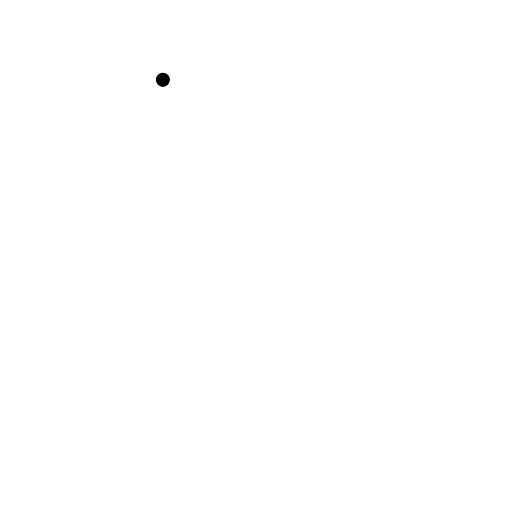
t = 0.00 s
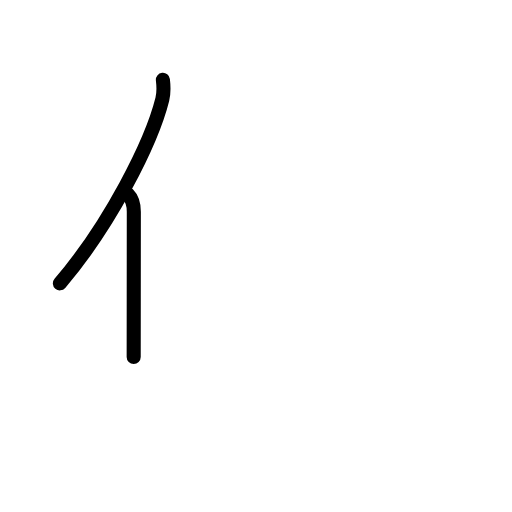
t = 1.58 s
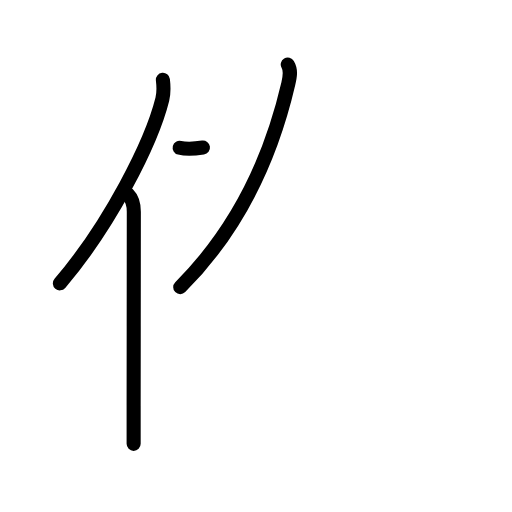
t = 3.17 s
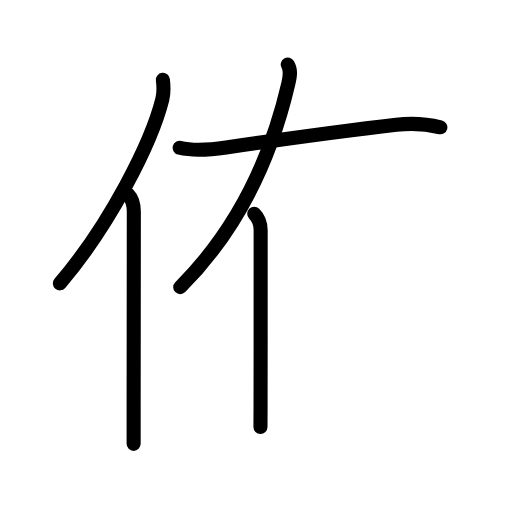
t = 4.83 s
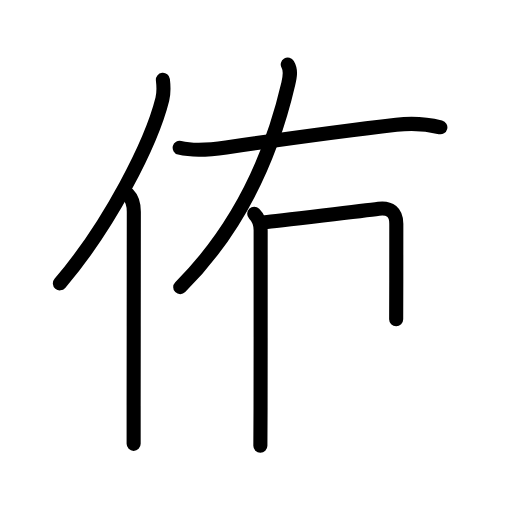
t = 5.63 s
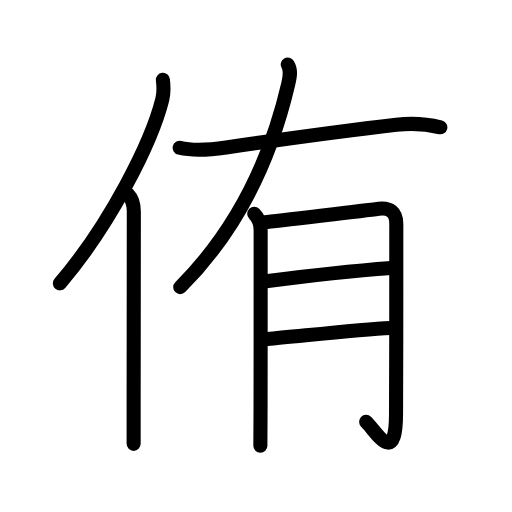
t = 8.00 s

The animated SVG that drew these frames (rendered in a browser with its animation timeline set to each time). Animation: 26 SMIL elements (animate=26); one cycle of 8.00 s.

<?xml version="1.0" encoding="UTF-8"?>
<!--
AniKanjiVG is licensed by CC-BY-SA Paul C. Sommerhoff (https://bitbucket.org/sommerhoff/anikanjivg).
AniKanjiVG uses KanjiVG which is licensed by CC-BY-SA Ulrich Apel (http://kanjivg.tagaini.net).
See also http://creativecommons.org/licenses/by-sa/3.0/
-->
<svg xmlns:kvg='http://kanjivg.tagaini.net' xmlns='http://www.w3.org/2000/svg' width='109' height='109' viewBox='0 0 109 109' style='fill:none;stroke:#000000;stroke-width:3;stroke-linecap:round;stroke-linejoin:round;' id="kvg:kanji_04f91"><g id="kvg:04f91" kvg:element="侑"><g id="kvg:04f91-g1" kvg:element="亻" kvg:variant="true" kvg:original="人" kvg:position="left" kvg:radical="general"><path id="kvg:04f91-s1" kvg:type="㇒" d="M34.68,17c0.14,1.18,0.24,2.67-0.12,4.12c-2.29,9.2-11.14,26.73-21.81,39.2"><animate attributeName="d" begin="0.0s" dur="0.5s" from="M34.68,17C34.68,17,34.68,17,34.68,17" to="M34.68,17c0.14,1.18,0.24,2.67-0.12,4.12" />
<animate attributeName="d" begin="0.5s" dur="0.5s" from="M34.68,17c0.14,1.18,0.24,2.67-0.12,4.12c0,0,0,0,0,0,0" to="M34.68,17c0.14,1.18,0.24,2.67-0.12,4.12c-2.29,9.2-11.14,26.73-21.81,39.2" />
</path>
<path id="kvg:04f91-s2" kvg:type="㇑" d="M27.23,41.36c1.08,1.08,1.26,2.47,1.26,3.73c0,7.82-0.03,28.55-0.04,41.29c0,3.4,0,6.24,0,8.11"><animate attributeName="d" begin="1.0s" dur="0.3333333333333333s" from="M27.23,41.36C27.23,41.36,27.23,41.36,27.23,41.36" to="M27.23,41.36c1.08,1.08,1.26,2.47,1.26,3.73" />
<animate attributeName="d" begin="1.3333333333333333s" dur="0.3333333333333333s" from="M27.23,41.36c1.08,1.08,1.26,2.47,1.26,3.73c0,0,0,0,0,0,0" to="M27.23,41.36c1.08,1.08,1.26,2.47,1.26,3.73c0,7.82-0.03,28.55-0.04,41.29" />
<animate attributeName="d" begin="1.6666666666666665s" dur="0.3333333333333333s" from="M27.23,41.36c1.08,1.08,1.26,2.47,1.26,3.73c0,7.82-0.03,28.55-0.04,41.29c0,0,0,0,0,0,0" to="M27.23,41.36c1.08,1.08,1.26,2.47,1.26,3.73c0,7.82-0.03,28.55-0.04,41.29c0,3.4,0,6.24,0,8.11" />
<animate attributeName="d" begin="0s" dur="1.0s" from="M-100,-100" to="M-100,-100" />
</path>
</g>
<g id="kvg:04f91-g2" kvg:element="有" kvg:position="right"><path id="kvg:04f91-s3" kvg:type="㇒" d="M61.26,13.74c0.74,1.26,0.49,2.49,0.11,4.13c-3.12,13.38-9.37,29.63-23,43.26"><animate attributeName="d" begin="2.0s" dur="0.5s" from="M61.26,13.74C61.26,13.74,61.26,13.74,61.26,13.74" to="M61.26,13.74c0.74,1.26,0.49,2.49,0.11,4.13" />
<animate attributeName="d" begin="2.5s" dur="0.5s" from="M61.26,13.74c0.74,1.26,0.49,2.49,0.11,4.13c0,0,0,0,0,0,0" to="M61.26,13.74c0.74,1.26,0.49,2.49,0.11,4.13c-3.12,13.38-9.37,29.63-23,43.26" />
<animate attributeName="d" begin="0s" dur="2.0s" from="M-100,-100" to="M-100,-100" />
</path>
<path id="kvg:04f91-s4" kvg:type="㇐" d="M38.25,31.45c3.25,0.8,7.19,0.33,9.89-0.06c8.95-1.29,24.86-3.51,36.24-4.83c3.02-0.35,5.87-0.31,9.37,0.54"><animate attributeName="d" begin="3.0s" dur="0.3333333333333333s" from="M38.25,31.45C38.25,31.45,38.25,31.45,38.25,31.45" to="M38.25,31.45c3.25,0.8,7.19,0.33,9.89-0.06" />
<animate attributeName="d" begin="3.3333333333333335s" dur="0.3333333333333333s" from="M38.25,31.45c3.25,0.8,7.19,0.33,9.89-0.06c0,0,0,0,0,0,0" to="M38.25,31.45c3.25,0.8,7.19,0.33,9.89-0.06c8.95-1.29,24.86-3.51,36.24-4.83" />
<animate attributeName="d" begin="3.6666666666666665s" dur="0.3333333333333333s" from="M38.25,31.45c3.25,0.8,7.19,0.33,9.89-0.06c8.95-1.29,24.86-3.51,36.24-4.83c0,0,0,0,0,0,0" to="M38.25,31.45c3.25,0.8,7.19,0.33,9.89-0.06c8.95-1.29,24.86-3.51,36.24-4.83c3.02-0.35,5.87-0.31,9.37,0.54" />
<animate attributeName="d" begin="0s" dur="3.0s" from="M-100,-100" to="M-100,-100" />
</path>
<g id="kvg:04f91-g3" kvg:element="月"><path id="kvg:04f91-s5" kvg:type="㇒" d="M54.12,45.52c0.99,0.99,1.37,2.35,1.37,3.52c0,3.45,0.01,25.61-0.02,37.84c-0.01,4.48-0.02,7.63-0.04,8.03"><animate attributeName="d" begin="4.0s" dur="0.3333333333333333s" from="M54.12,45.52C54.12,45.52,54.12,45.52,54.12,45.52" to="M54.12,45.52c0.99,0.99,1.37,2.35,1.37,3.52" />
<animate attributeName="d" begin="4.333333333333333s" dur="0.3333333333333333s" from="M54.12,45.52c0.99,0.99,1.37,2.35,1.37,3.52c0,0,0,0,0,0,0" to="M54.12,45.52c0.99,0.99,1.37,2.35,1.37,3.52c0,3.45,0.01,25.61-0.02,37.84" />
<animate attributeName="d" begin="4.666666666666667s" dur="0.3333333333333333s" from="M54.12,45.52c0.99,0.99,1.37,2.35,1.37,3.52c0,3.45,0.01,25.61-0.02,37.84c0,0,0,0,0,0,0" to="M54.12,45.52c0.99,0.99,1.37,2.35,1.37,3.52c0,3.45,0.01,25.61-0.02,37.84c-0.01,4.48-0.02,7.63-0.04,8.03" />
<animate attributeName="d" begin="0s" dur="4.0s" from="M-100,-100" to="M-100,-100" />
</path>
<path id="kvg:04f91-s6" kvg:type="㇆a" d="M56.37,47.31c2.24-0.17,22.59-2.66,24.26-2.88c2.37-0.31,3.74,0.81,3.74,3.19c0,2.75,0.01,27.07-0.06,40.68c-0.06,11.19-4.31,3.44-6.36,1.51"><animate attributeName="d" begin="5.0s" dur="0.25s" from="M56.37,47.31C56.37,47.31,56.37,47.31,56.37,47.31" to="M56.37,47.31c2.24-0.17,22.59-2.66,24.26-2.88" />
<animate attributeName="d" begin="5.25s" dur="0.25s" from="M56.37,47.31c2.24-0.17,22.59-2.66,24.26-2.88c0,0,0,0,0,0,0" to="M56.37,47.31c2.24-0.17,22.59-2.66,24.26-2.88c2.37-0.31,3.74,0.81,3.74,3.19" />
<animate attributeName="d" begin="5.5s" dur="0.25s" from="M56.37,47.31c2.24-0.17,22.59-2.66,24.26-2.88c2.37-0.31,3.74,0.81,3.74,3.19c0,0,0,0,0,0,0" to="M56.37,47.31c2.24-0.17,22.59-2.66,24.26-2.88c2.37-0.31,3.74,0.81,3.74,3.19c0,2.75,0.01,27.07-0.06,40.68" />
<animate attributeName="d" begin="5.75s" dur="0.25s" from="M56.37,47.31c2.24-0.17,22.59-2.66,24.26-2.88c2.37-0.31,3.74,0.81,3.74,3.19c0,2.75,0.01,27.07-0.06,40.68c0,0,0,0,0,0,0" to="M56.37,47.31c2.24-0.17,22.59-2.66,24.26-2.88c2.37-0.31,3.74,0.81,3.74,3.19c0,2.75,0.01,27.07-0.06,40.68c-0.06,11.19-4.31,3.44-6.36,1.51" />
<animate attributeName="d" begin="0s" dur="5.0s" from="M-100,-100" to="M-100,-100" />
</path>
<path id="kvg:04f91-s7" kvg:type="㇐a" d="M56.62,59.88c7.67-1.01,19.96-2.34,26.69-2.84"><animate attributeName="d" begin="6.0s" dur="1.0s" from="M56.62,59.88C56.62,59.88,56.62,59.88,56.62,59.88" to="M56.62,59.88c7.67-1.01,19.96-2.34,26.69-2.84" />
<animate attributeName="d" begin="0s" dur="6.0s" from="M-100,-100" to="M-100,-100" />
</path>
<path id="kvg:04f91-s8" kvg:type="㇐a" d="M56.93,72.16c5.99-0.5,19.33-2.02,26.26-2.35"><animate attributeName="d" begin="7.0s" dur="1.0s" from="M56.93,72.16C56.93,72.16,56.93,72.16,56.93,72.16" to="M56.93,72.16c5.99-0.5,19.33-2.02,26.26-2.35" />
<animate attributeName="d" begin="0s" dur="7.0s" from="M-100,-100" to="M-100,-100" />
</path>
</g>
</g>
</g>
</svg>
